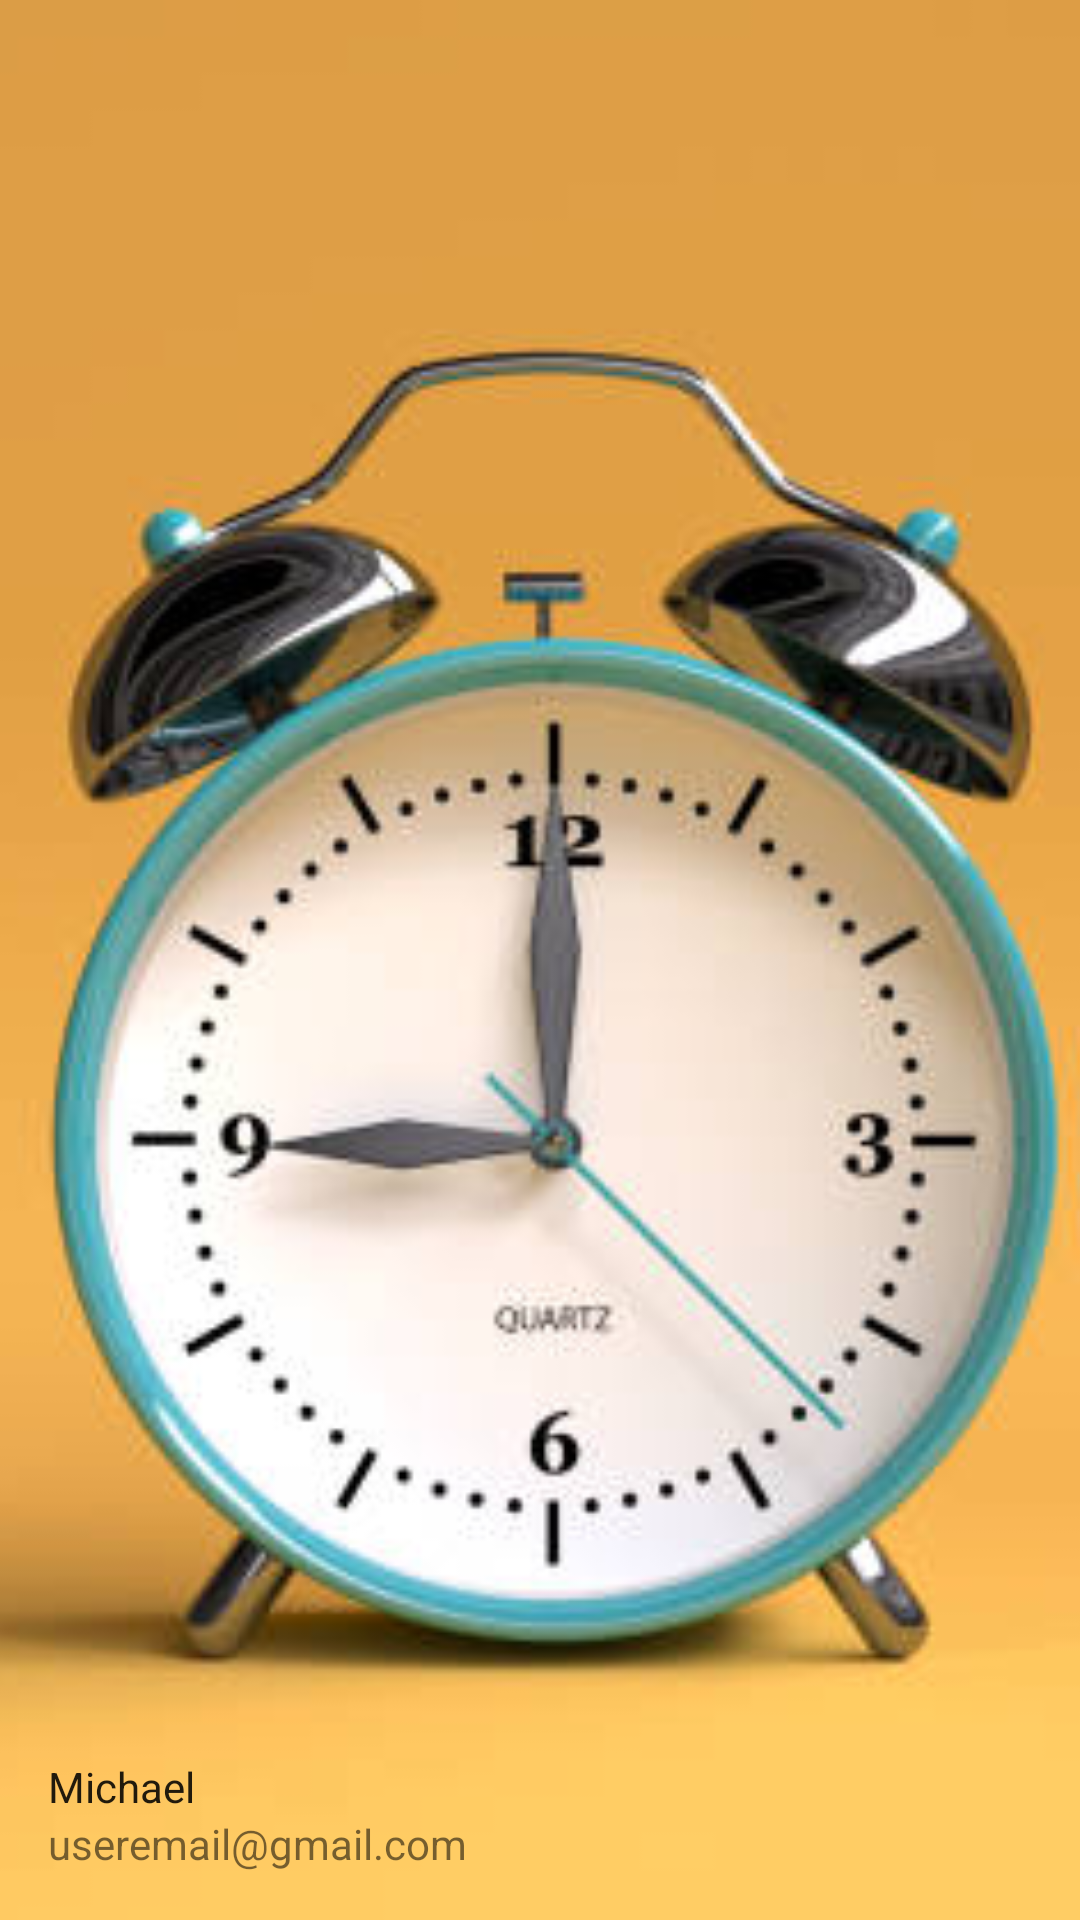

Reconstruct the res/layout file that produces this screen, plus the resources it refers to.
<!-- AndroidManifest.xml: application theme AppTheme -->
<!-- res/layout/nav_header.xml -->
<?xml version="1.0" encoding="utf-8"?>
<FrameLayout xmlns:android="http://schemas.android.com/apk/res/android"
    android:orientation="vertical"
    android:layout_width="match_parent"
    android:layout_height="164dp">

    <ImageView
        android:layout_width="match_parent"
        android:layout_height="match_parent"
        android:scaleType="centerCrop"
        android:src="@drawable/clock_image"/>

    <LinearLayout
        android:layout_width="wrap_content"
        android:layout_height="wrap_content"
        android:orientation="vertical"
        android:layout_margin="16dp"
        android:layout_gravity="start|bottom">
        <TextView
            android:layout_width="wrap_content"
            android:layout_height="wrap_content"
            android:textAppearance="@style/TextAppearance.AppCompat.Body1"
            android:text="@string/username"/>

        <TextView
            android:layout_width="wrap_content"
            android:layout_height="wrap_content"
            android:text="@string/user_email"/>


    </LinearLayout>

</FrameLayout>
<!-- resources referenced by this layout -->
<resources>
  <!-- drawable clock_image: jpg bitmap (drawable, 20689 bytes) -->
  <string name="user_email">useremail@gmail.com</string>
  <string name="username">Michael</string>
  <style name="AppTheme" parent="Theme.MaterialComponents.DayNight.NoActionBar">
          
          <item name="colorPrimary">@color/purple_500</item>
          <item name="colorPrimaryVariant">@color/teal_700</item>
          <item name="colorOnPrimary">@color/white</item>
          
          <item name="colorSecondary">@color/teal_200</item>
          <item name="colorSecondaryVariant">@color/teal_700</item>
          <item name="colorOnSecondary">@color/black</item>
          
          <item name="android:statusBarColor" tools:targetApi="l">?attr/colorPrimaryVariant</item>
          
      </style>
  <!-- not gathered from this repository: default colours our renderer supplied (Android Studio template values) -->
  <color name="purple_500">#FF6200EE</color>
  <color name="teal_200">#FF03DAC5</color>
  <color name="teal_700">#FF018786</color>
  <color name="black">#FF000000</color>
  <color name="white">#FFFFFFFF</color>
</resources>
